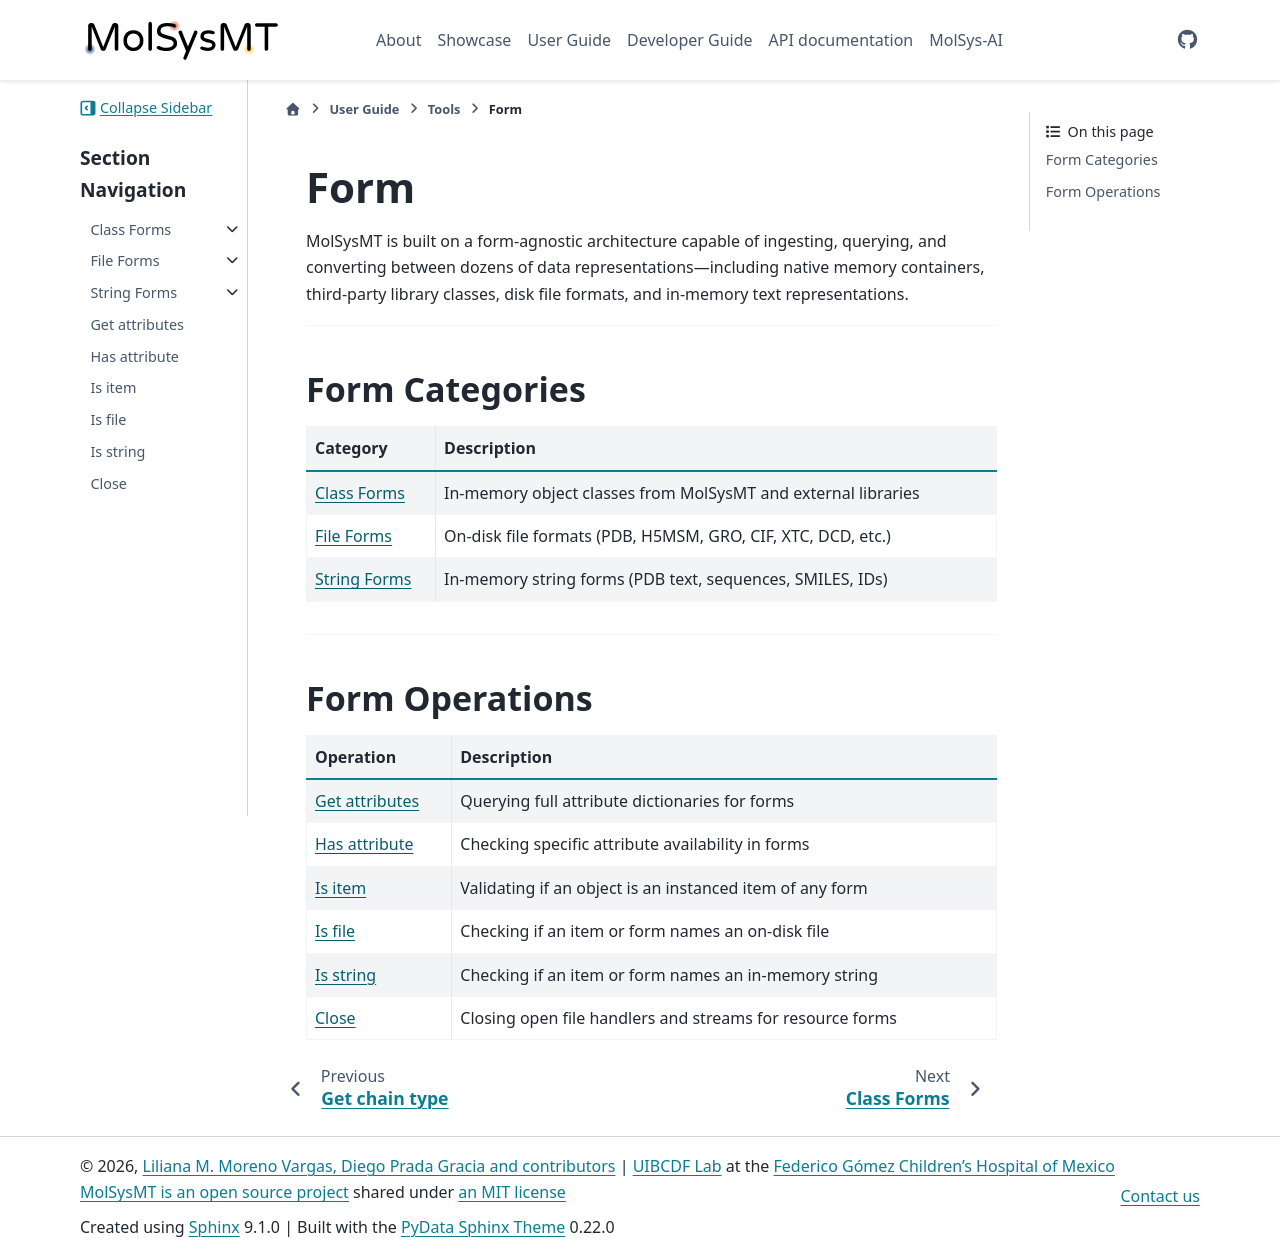

repository: uibcdf/molsysmt · page: content/user/tools/form/index.html · generator: sphinx

# Form

MolSysMT is built on a form-agnostic architecture capable of ingesting, querying, and converting between dozens of data representations—including native memory containers, third-party library classes, disk file formats, and in-memory text representations.

---

## Form Categories

| Category | Description |
| :--- | :--- |
| [Class Forms](class/index.md) | In-memory object classes from MolSysMT and external libraries |
| [File Forms](file/index.md) | On-disk file formats (PDB, H5MSM, GRO, CIF, XTC, DCD, etc.) |
| [String Forms](string/index.md) | In-memory string forms (PDB text, sequences, SMILES, IDs) |

---

## Form Operations

| Operation | Description |
| :--- | :--- |
| [Get attributes](get_attributes.ipynb) | Querying full attribute dictionaries for forms |
| [Has attribute](has_attribute.ipynb) | Checking specific attribute availability in forms |
| [Is item](is_item.ipynb) | Validating if an object is an instanced item of any form |
| [Is file](is_file.ipynb) | Checking if an item or form names an on-disk file |
| [Is string](is_string.ipynb) | Checking if an item or form names an in-memory string |
| [Close](close.ipynb) | Closing open file handlers and streams for resource forms |

```{eval-rst}
.. toctree::
   :maxdepth: 2
   :hidden:

   class/index.md
   file/index.md
   string/index.md
   get_attributes.ipynb
   has_attribute.ipynb
   is_item.ipynb
   is_file.ipynb
   is_string.ipynb
   close.ipynb
```
